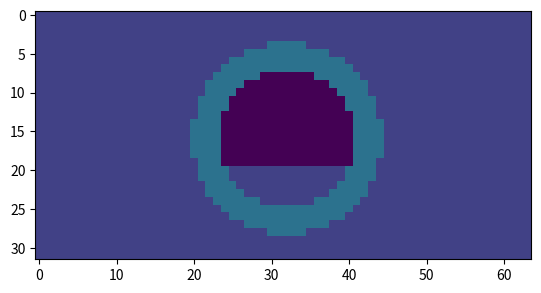

This chart was generated by the following Python code:
# -*- coding: utf-8 -*-
"""
Spyder Editor

This is a temporary script file.
"""

import numpy as np
import matplotlib.pyplot as plt

plaatje = np.zeros((32, 64))


def ctoChi(c):
    c0 = 500
    return 1 - (c0/c)*(c0/c)


for i in np.arange(0, 64):
    for j in np.arange(0, 32):
        x = i-32
        y = j-16

        r = x*x + y*y

        if(r < 80 and y > 3):
            plaatje[j][i] = ctoChi(510)
        elif(r < 80):
            plaatje[j][i] = ctoChi(500)
        elif(r < 150):
            plaatje[j][i] = ctoChi(520)
        else:
            plaatje[j][i] = ctoChi(510)

plaatje.resize(64*32)


with open('riool.txt', 'w') as f:
    for entry in plaatje:
        f.write(str(entry))
        f.write('\n')

plaatje = plaatje.reshape((32, 64))

plt.imshow(plaatje, interpolation='nearest', vmin=0, vmax=0.2)
